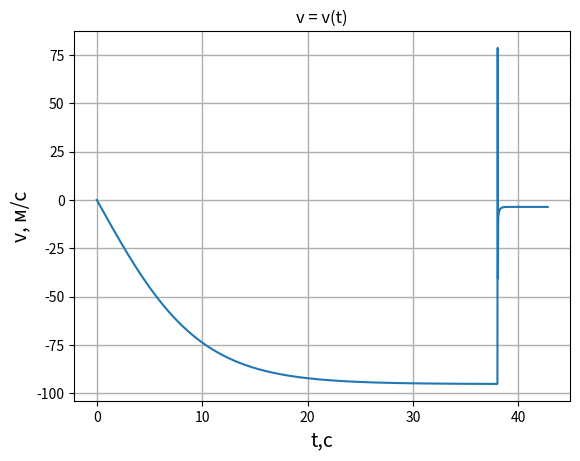

The script that saved this image:
from matplotlib import pyplot as plt
import numpy as np


g = 9.81
m0 = 70
mp = 15
m = m0+mp
r = 0.3
S0 = np.pi*r**2
R = 5
S1 = np.pi*R**2
ro = 1.3
Cx0 = 0.5
Cx1 = 1.28
k0 = Cx0*ro*S0/2
k1 = Cx1*ro*S1/2
H = 3000
tr = 38
v0 = 0
T = 500
N = 20000
dt = T/N
y = np.zeros(N)
v = np.zeros(N)
t = np.zeros(N)
y[0] = H
v[0] = v0
t[0] = 0
k = k0
for i in range(N-1):
    if t[i]>=tr:
        k = k1
    y[i+1] = y[i]+v[i]*dt
    v[i+1] = v[i]-(g+k/m*abs(v[i])*v[i])*dt
    if y[i+1]<0:
        break
    t[i+1] = t[i]+dt

plt.title("v = v(t)")
plt.xlabel('t,c', fontsize=14)
plt.ylabel('v, м/с', fontsize=14)
plt.plot(t[:i], v[:i])
plt.grid(linewidth = '1')
plt.show()